Labelled photos from "pdata", an image-classification folder in emwebaze/dsa2018materials. The possible labels are: cbb, cbsd, cgm, cmd, healthy.

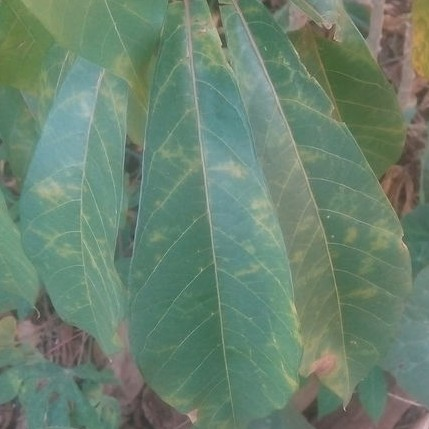
Label: cbsd

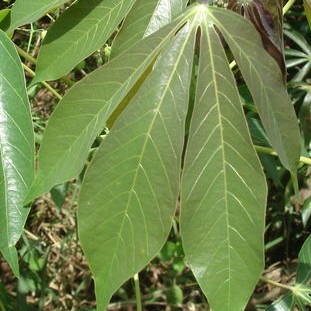
Label: healthy

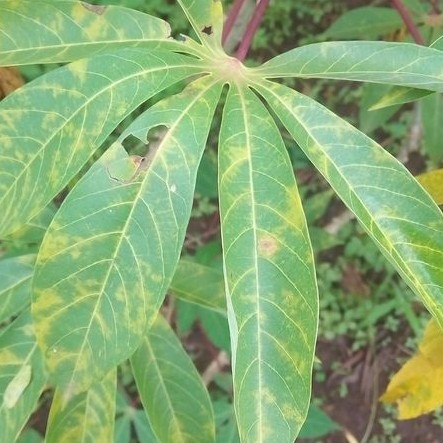
Label: cbsd

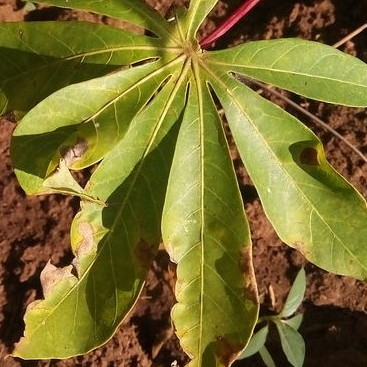
Label: cbb

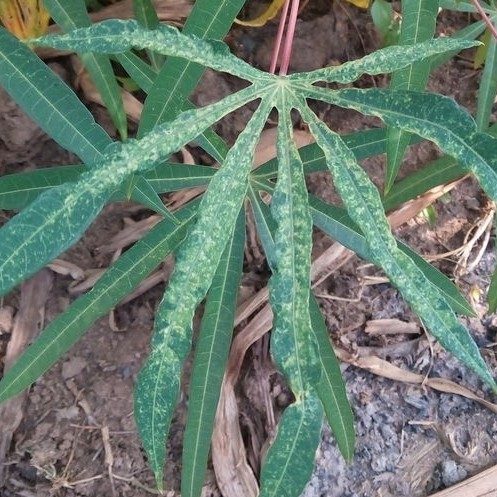
Label: cgm

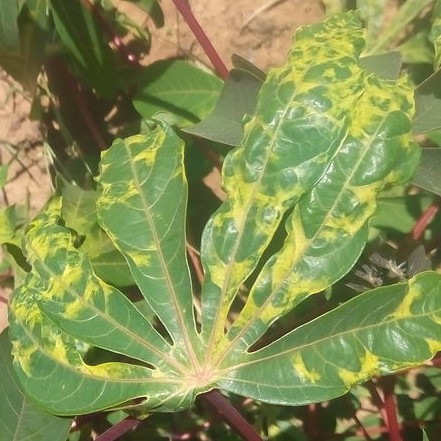
Label: cmd
